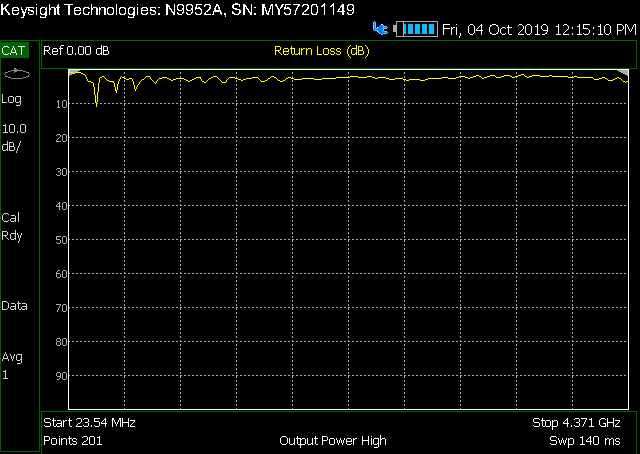

The table this chart was drawn from, first rows:
! FILETYPE CSV
! VERSION 2.0, 1
! TIMESTAMP Friday, 04 October 2019 12:14:50
! TIMEZONE
! NAME Keysight Technologies
! MODEL N9952A
! SERIAL MY57201149
! FIRMWARE_VERSION A.10.01
! VF, 1.000
! Media, Coax
! IF_BW, 10000
! Output_Power_Mode, High
! Output_Power_Level, -15
! GPS_LATITUDE
! GPS_LONGITUDE
! GPS_TIMESTAMP 0001-01-01 00:00:00Z
! GPS_SECS_SINCE_LAST_READ 0
! CHECKSUM 1476078165
! CORRECTION1 Rdy
! DATA Freq, RL
! FREQ UNIT Hz
! DATA UNIT dB
BEGIN
23540000, 0.8087
45277300, 1.099
67014600, 1.21
88751900, 0.9419
110489200, 0.9444
132226500, 1.186
153963800, 1.764
175701100, 3.573
197438400, 3.552
219175700, 4.153
240913000, 11.02
262650300, 2.656
284387600, 2.212
306124900, 2.403
327862200, 3.253
349599500, 3.685
371336800, 3.689
393074100, 6.826
414811400, 3.786
436548700, 2.298
458286000, 2.721
480023300, 3.044
501760600, 2.726
523497900, 3.034
545235200, 6.333
566972500, 4.428
588709800, 3.254
610447100, 2.897
632184400, 2.148
653921700, 2.204
675659000, 3.323
697396300, 4.216
719133600, 3.206
740870900, 2.888
762608200, 2.482
784345500, 2.489
806082800, 3.062
827820100, 3.468
... 164 more rows
